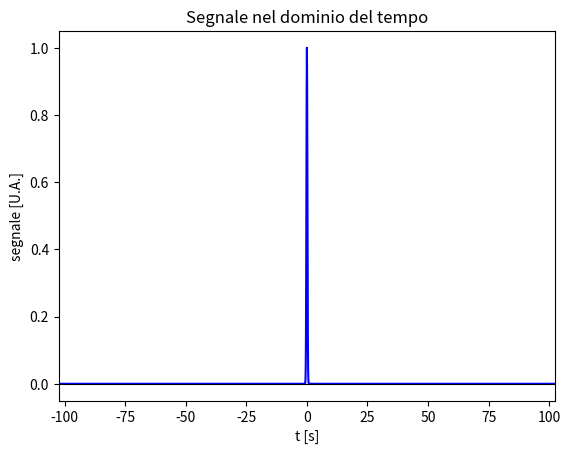
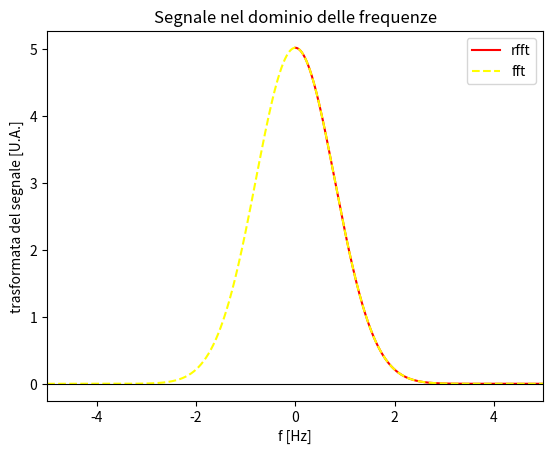

Python code for these plots, in order:
import numpy as np
import matplotlib.pyplot as plt


def gauss(x, A, mu, sigma):

    return A*np.exp( -(x - mu)**(2)/(2*sigma**(2)) )







def array_graf(a):

    n= len(a)

    if( np.iscomplexobj(a) ):
        b= np.zeros(n, dtype=complex)

    else:
        b= np.zeros(n)

    for i in range(0, int(n/2)):
        b[i] = a[int(n/2) + i]

    for i in range(0, int(n/2)):
        b[int(n/2) + i]= a[i]

    return b






A= 1
mu= 0
sigma= 1/5

dt=0.1







# per rendere la fft più efficiente possibile conviene scegliere una potenza di 2 come dimenzione n dell'array, inoltre si deve costruire l'aarray delle x in modo che il primo valore contenuto sia lo zeros, il secondo sia pari a meno l'ultimo, il terzo sia pari a meno il penultimo e così via. Così facendo avanza un vlore, ossia l' (n/2 +1)-esimo, che non è pari al negativo di nessun altro valore e che da quello che ho visto viene solitamente posto negativo

t= np.zeros(2048)

t[0]= 0

t[int(len(t)/2)]= -(len(t)/2)*dt

for i in range(1, int(len(t)/2) ):

    t[i]= dt*i
    t[len(t)-i]= -t[i]






segn= gauss(t, A, mu, sigma)

n= len(segn)






plt.figure()

plt.title("Segnale nel dominio del tempo")

t_graf= array_graf(t)
segn_graf= array_graf(segn)

plt.plot(t_graf, segn_graf, linestyle="-", marker="", color="blue")


plt.plot([t_graf[0], t_graf[-1]], [0, 0], linestyle="-", marker="", color="black", linewidth=0.8)

plt.xlim(t_graf[0], t_graf[-1])

plt.xlabel("t [s]")
plt.ylabel("segnale [U.A.]")





tras_rfft= np.fft.rfft(segn)
print("La lunghezza dell'array trasformato è {0}, mentre quella dell'array di partenza è {1}".format(len(tras_rfft), len(segn)) )


df= 1/(dt*n)
f_rfft_min= 0
f_rfft_max= n*df/2

f_rfft= np.linspace(f_rfft_min, f_rfft_max, int(n/2 + 1))





tras_fft= np.fft.fft(segn)
f_fft= np.fft.fftfreq(n, dt)





plt.figure()

plt.title("Segnale nel dominio delle frequenze")

plt.plot(f_rfft, tras_rfft.real, linestyle="-", marker="", color="red", label="rfft")


f_fft_graf=array_graf(f_fft)

print(tras_fft)
tras_fft_graf=array_graf(tras_fft)

plt.plot(f_fft_graf, tras_fft_graf.real, linestyle="--", marker="", color="yellow", label="fft")


plt.plot([f_fft_graf[0], f_fft_graf[-1]], [0, 0], linestyle="-", marker="", color="black", linewidth=0.8)


plt.xlim(f_fft_graf[0], f_fft_graf[-1])

plt.xlabel("f [Hz]")
plt.ylabel("trasformata del segnale [U.A.]")

plt.legend()


plt.show()







